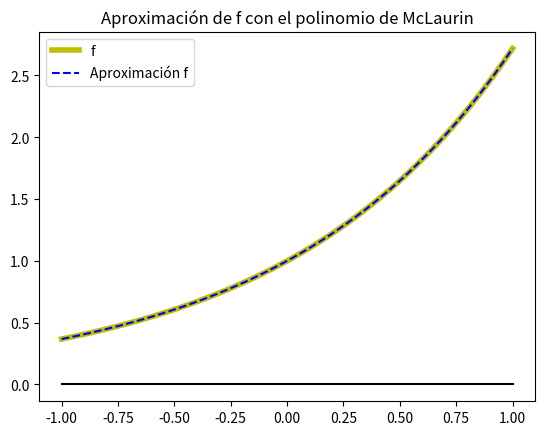

Write Python code to recreate this figure.
#!/usr/bin/env python3
# -*- coding: utf-8 -*-
"""
MacLaurin e^x
"""
import numpy as np
import matplotlib.pyplot as plt
#%% Dibujar la función exp(x) usando su polinomio de Taylor
def funExp(x0,tol,maxNumSum):  

    suma = 0.
    error = np.inf
    iteraciones = 0
    factorial = 1.
    
    while (error > tol and iteraciones < maxNumSum):
        termino = x0**iteraciones/factorial
        suma += termino
        error = np.max(termino)
    
        iteraciones += 1
        factorial *= iteraciones 
        
    return suma
#%% Con vectorizacion 
f = lambda x: np.exp(x)
tol = 1.e-8
x = np.linspace(-1,1)
y = funExp(x, tol, 100)

plt.figure()
plt.plot(x,f(x),'y', linewidth = 4,label = 'f')
plt.plot(x,y,'b--',label = 'Aproximación f')
plt.plot(x,x*0,'k')    
plt.legend()
plt.title('Aproximación de f con el polinomio de McLaurin')
plt.show() 

